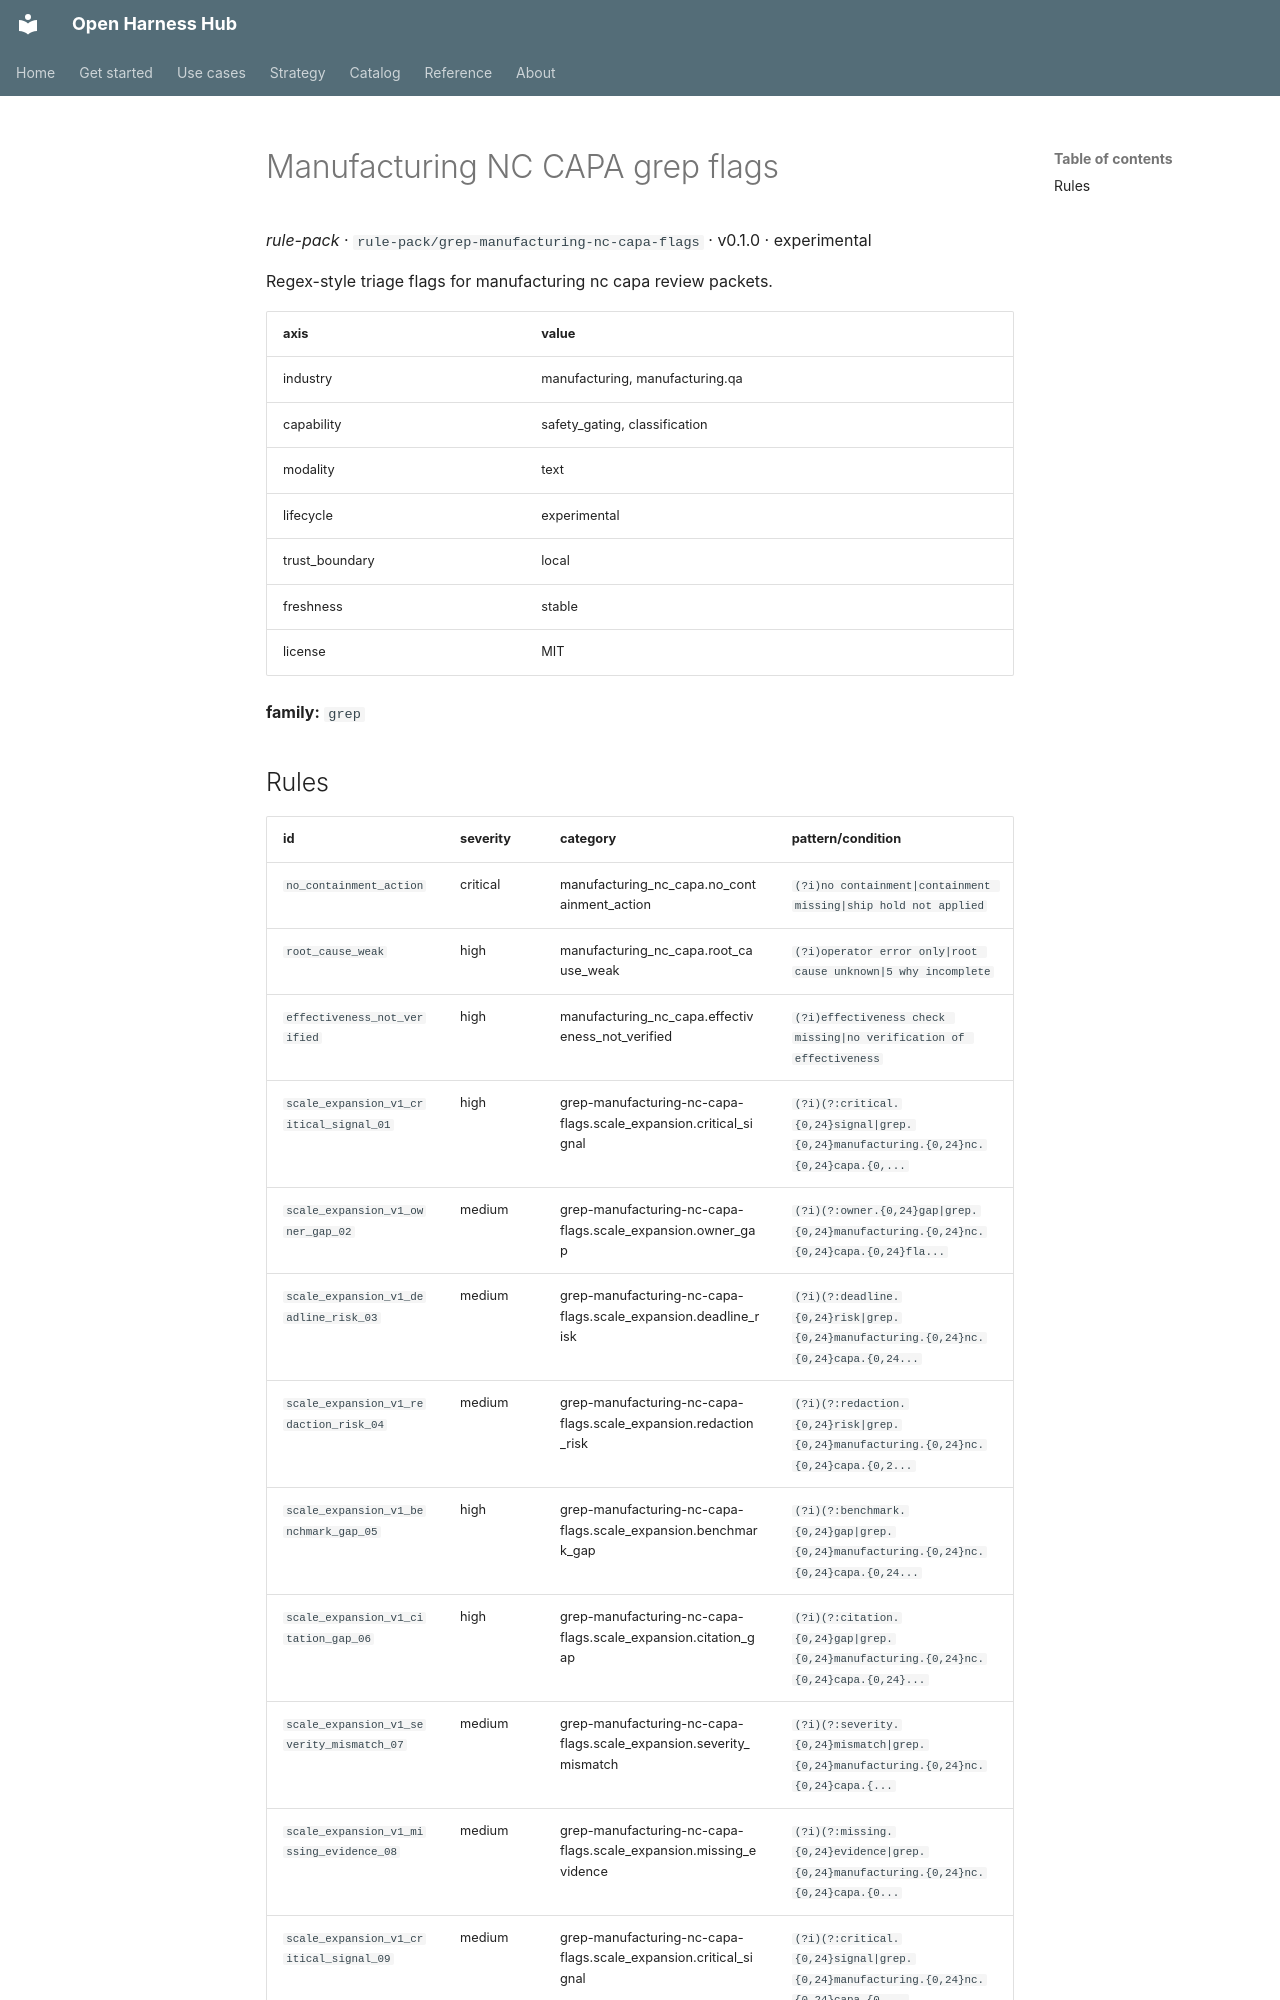

repository: Amarel-Taylor-Scott/open-harness-hub · page: catalog/rule-pack_grep-manufacturing-nc-capa-flags/index.html · generator: mkdocs

# Manufacturing NC CAPA grep flags

*rule-pack* · `rule-pack/grep-manufacturing-nc-capa-flags` · v0.1.0 · experimental

Regex-style triage flags for manufacturing nc capa review packets.

| axis | value |
|---|---|
| industry | manufacturing, manufacturing.qa |
| capability | safety_gating, classification |
| modality | text |
| lifecycle | experimental |
| trust_boundary | local |
| freshness | stable |
| license | MIT |



**family:** `grep`
